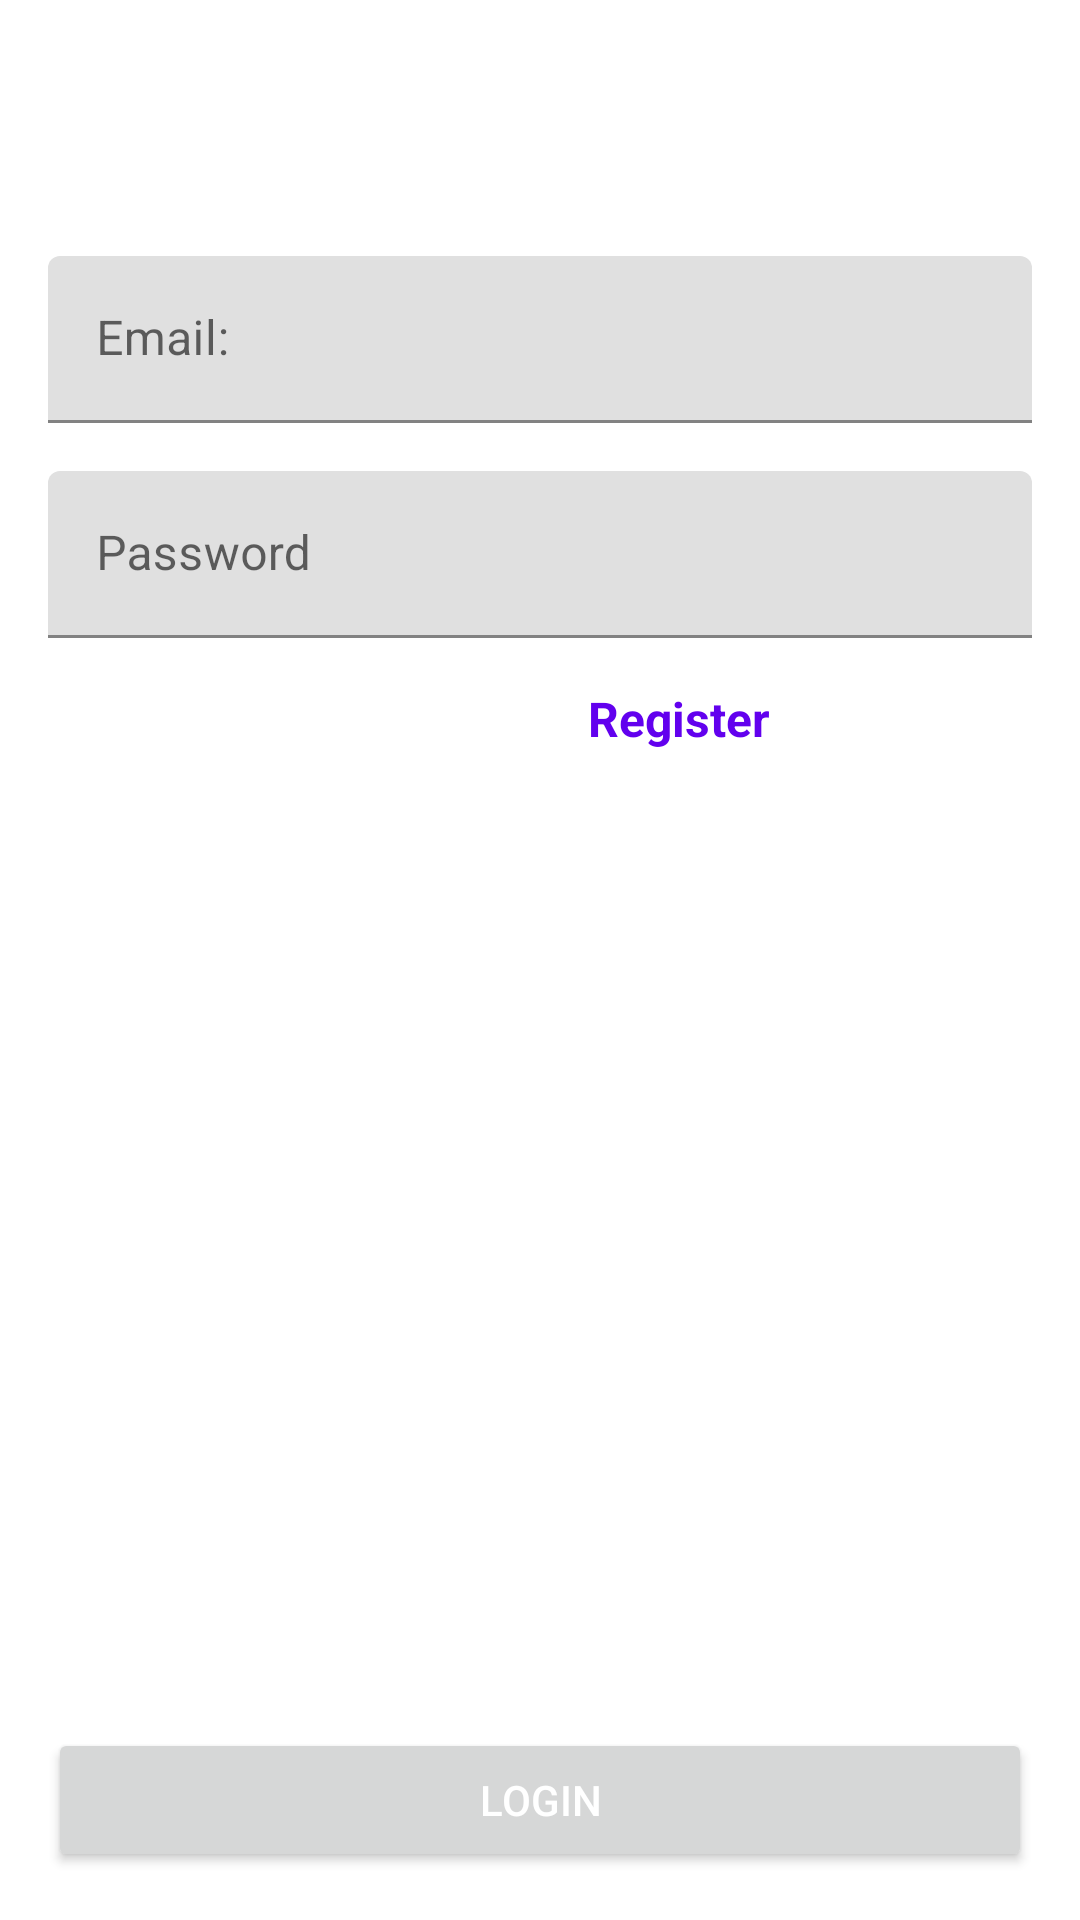

Here is an Android app screen rendered from its layout file. Give the layout XML and the strings, colors and styles it references.
<!-- AndroidManifest.xml: application theme Theme.PCBuildLogger -->
<!-- res/layout/activity_user_management.xml -->
<?xml version="1.0" encoding="utf-8"?>
<androidx.constraintlayout.widget.ConstraintLayout xmlns:android="http://schemas.android.com/apk/res/android"
    xmlns:app="http://schemas.android.com/apk/res-auto"
    android:layout_width="match_parent"
    android:layout_height="match_parent">

    <TextView
        android:id="@+id/tv_title"
        android:layout_width="0dp"
        android:layout_height="wrap_content"
        app:layout_constraintTop_toTopOf="parent"
        app:layout_constraintStart_toStartOf="parent"
        app:layout_constraintEnd_toEndOf="parent"
        android:layout_margin="16dp"
        android:textSize="40sp"
        android:text="@string/user_login"
        android:textAlignment="center"
        android:textColor="@color/white"/>

    <com.google.android.material.textfield.TextInputLayout
        android:id="@+id/til_user_email_input"
        android:layout_width="0dp"
        android:layout_height="wrap_content"
        app:layout_constraintTop_toBottomOf="@+id/tv_title"
        app:layout_constraintStart_toStartOf="parent"
        app:layout_constraintEnd_toEndOf="parent"
        android:layout_margin="16dp"
        android:textColor="@color/white">

        <com.google.android.material.textfield.TextInputEditText
            android:id="@+id/et_user_email"
            android:layout_width="match_parent"
            android:layout_height="match_parent"
            android:hint="@string/user_email"
            android:inputType="textEmailAddress"
            android:textColor="@color/white"/>

    </com.google.android.material.textfield.TextInputLayout>

    <com.google.android.material.textfield.TextInputLayout
        android:id="@+id/til_user_password_input"
        android:layout_width="0dp"
        android:layout_height="wrap_content"
        app:layout_constraintTop_toBottomOf="@+id/til_user_email_input"
        app:layout_constraintStart_toStartOf="parent"
        app:layout_constraintEnd_toEndOf="parent"
        android:layout_margin="16dp"
        android:textColor="@color/white">

        <com.google.android.material.textfield.TextInputEditText
            android:id="@+id/et_user_password"
            android:layout_width="match_parent"
            android:layout_height="match_parent"
            android:hint="@string/user_password"
            android:inputType="textPassword"
            android:textColor="@color/white"/>

    </com.google.android.material.textfield.TextInputLayout>

    <TextView
        android:id="@+id/tv_new_user"
        android:layout_width="0dp"
        android:layout_height="wrap_content"
        app:layout_constraintTop_toBottomOf="@+id/til_user_password_input"
        app:layout_constraintStart_toStartOf="parent"
        app:layout_constraintEnd_toStartOf="@+id/tv_register"
        android:layout_margin="16dp"
        android:textSize="16sp"
        android:text="@string/new_user"
        android:textAlignment="viewEnd"
        android:textColor="@color/white"/>

    <TextView
        android:id="@+id/tv_register"
        android:layout_width="0dp"
        android:layout_height="wrap_content"
        app:layout_constraintTop_toBottomOf="@+id/til_user_password_input"
        app:layout_constraintStart_toEndOf="@+id/tv_new_user"
        app:layout_constraintEnd_toEndOf="parent"
        android:layout_margin="16dp"
        android:textSize="16sp"
        android:text="@string/user_register"
        android:textStyle="bold"
        android:textColor="@color/purple_500"
        android:textAlignment="viewStart"/>

    <Button
        android:id="@+id/btn_user_action"
        android:layout_width="0dp"
        android:layout_height="wrap_content"
        app:layout_constraintBottom_toBottomOf="parent"
        app:layout_constraintStart_toStartOf="parent"
        app:layout_constraintEnd_toEndOf="parent"
        android:layout_margin="16dp"
        android:textColor="@color/white"
        android:text="@string/user_login"/>

</androidx.constraintlayout.widget.ConstraintLayout>
<!-- resources referenced by this layout -->
<resources>
  <string name="new_user">New user?</string>
  <string name="user_email">Email:</string>
  <string name="user_login">Login</string>
  <string name="user_password">Password</string>
  <string name="user_register">Register</string>
  <style name="Theme.PCBuildLogger" parent="Theme.MaterialComponents.DayNight.DarkActionBar">
          
          <item name="colorPrimary">@color/purple_500</item>
          <item name="colorPrimaryVariant">@color/purple_700</item>
          <item name="colorOnPrimary">@color/white</item>
          
          <item name="colorSecondary">@color/purple_500</item>
          <item name="colorSecondaryVariant">@color/purple_700</item>
          <item name="colorOnSecondary">@color/white</item>
          
          <item name="android:statusBarColor" tools:targetApi="l">?attr/colorPrimaryVariant</item>
          
      </style>
  <!-- not gathered from this repository: default colours our renderer supplied (Android Studio template values) -->
  <color name="purple_500">#FF6200EE</color>
  <color name="purple_700">#FF3700B3</color>
  <color name="white">#FFFFFFFF</color>
</resources>
